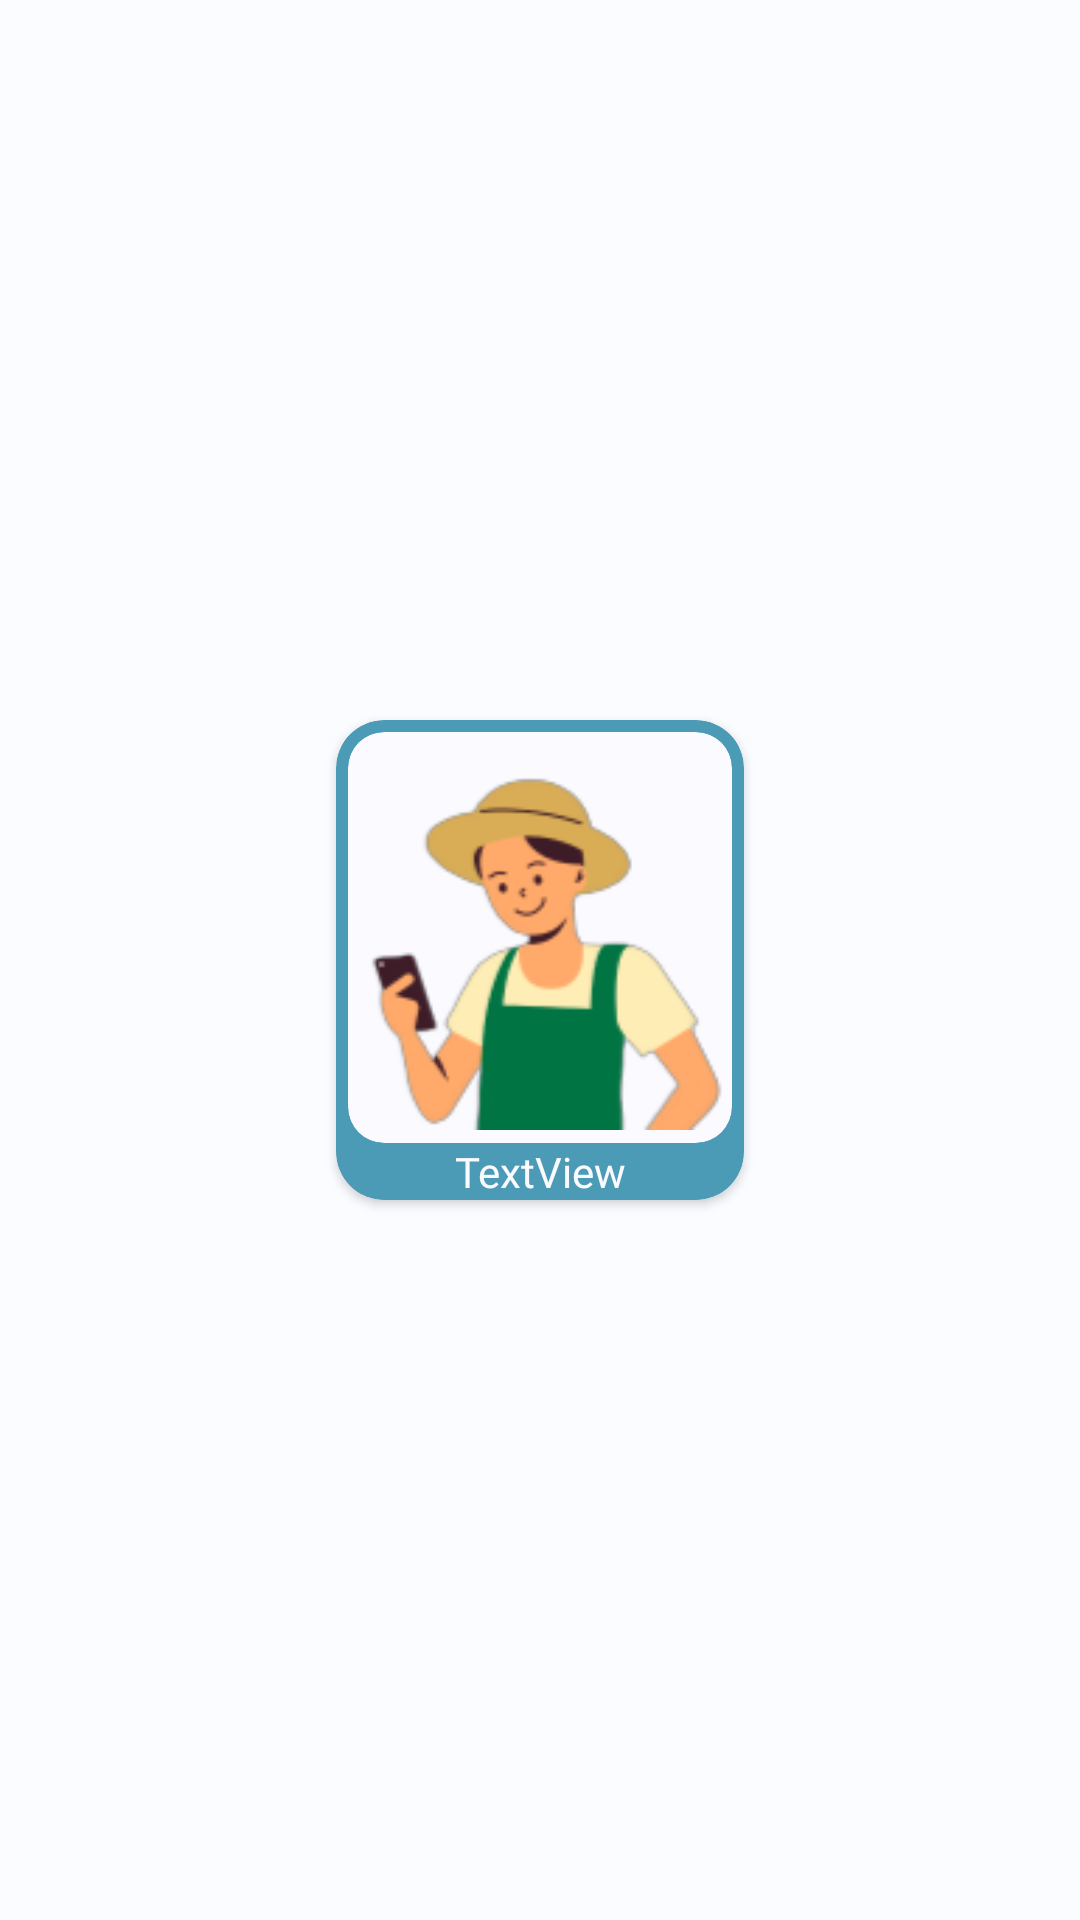

Write the Android layout XML for this screen, with the resource values it uses.
<!-- AndroidManifest.xml: application theme Theme.TernaQu -->
<!-- res/layout/card_rv.xml -->
<?xml version="1.0" encoding="utf-8"?>
<androidx.constraintlayout.widget.ConstraintLayout xmlns:android="http://schemas.android.com/apk/res/android"
    xmlns:app="http://schemas.android.com/apk/res-auto"
    xmlns:tools="http://schemas.android.com/tools"
    android:layout_width="wrap_content"
    android:layout_height="wrap_content">

    <androidx.cardview.widget.CardView
        android:layout_width="wrap_content"
        android:layout_height="wrap_content"
        android:layout_margin="8dp"
        app:cardBackgroundColor="@color/secondaryBlue"
        app:cardCornerRadius="16dp"
        app:layout_constraintBottom_toBottomOf="parent"
        app:layout_constraintEnd_toEndOf="parent"
        app:layout_constraintStart_toStartOf="parent"
        app:layout_constraintTop_toTopOf="parent">

        <LinearLayout
            android:layout_width="match_parent"
            android:layout_height="match_parent"
            android:gravity="center"
            android:orientation="vertical"
            android:paddingTop="4dp"
            android:paddingStart="4dp"
            android:paddingEnd="4dp">

            <ImageView
                android:id="@+id/imageView6"
                android:layout_width="128dp"
                android:layout_height="wrap_content"
                android:background="@drawable/squircle"
                android:clipToOutline="true"
                app:srcCompat="@drawable/illustration_3"
                tools:targetApi="s" />

            <TextView
                android:id="@+id/textView7"
                android:layout_width="match_parent"
                android:layout_height="wrap_content"
                android:fontFamily="@font/poppins_medium"
                android:text="TextView"
                android:textAlignment="center"
                android:textColor="@color/whiteBgAlt" />
        </LinearLayout>
    </androidx.cardview.widget.CardView>
</androidx.constraintlayout.widget.ConstraintLayout>
<!-- resources referenced by this layout -->
<resources>
  <color name="secondaryBlue">#4B9BB7</color>
  <color name="whiteBgAlt">#FBFAFF</color>
  <!-- drawable squircle (drawable) -->
  <?xml version="1.0" encoding="utf-8"?>
  <shape xmlns:android="http://schemas.android.com/apk/res/android"
      android:shape="rectangle">
  
      <solid android:color="@color/whiteBgAlt"/>
      <corners
          android:radius="12dp"/>
  
  </shape>
  <color name="md_theme_light_primary">#3D5AA9</color>
  <color name="md_theme_light_onPrimary">#FFFFFF</color>
  <color name="md_theme_light_primaryContainer">#DBE1FF</color>
  <color name="md_theme_light_onPrimaryContainer">#00174A</color>
  <color name="md_theme_light_secondary">#006780</color>
  <color name="md_theme_light_onSecondary">#FFFFFF</color>
  <color name="md_theme_light_secondaryContainer">#B8EAFF</color>
  <color name="md_theme_light_onSecondaryContainer">#001F28</color>
  <color name="md_theme_light_tertiary">#256C2C</color>
  <color name="md_theme_light_onTertiary">#FFFFFF</color>
  <color name="md_theme_light_tertiaryContainer">#A9F5A4</color>
  <color name="md_theme_light_onTertiaryContainer">#002204</color>
  <color name="md_theme_light_error">#BA1A1A</color>
  <color name="md_theme_light_errorContainer">#FFDAD6</color>
  <color name="md_theme_light_onError">#FFFFFF</color>
  <color name="md_theme_light_onErrorContainer">#410002</color>
  <color name="md_theme_light_background">#FAFCFF</color>
  <color name="md_theme_light_onBackground">#001F2A</color>
  <color name="md_theme_light_surface">#FAFCFF</color>
  <color name="md_theme_light_onSurface">#001F2A</color>
  <color name="md_theme_light_surfaceVariant">#E2E2EC</color>
  <color name="md_theme_light_onSurfaceVariant">#45464F</color>
  <color name="md_theme_light_outline">#757680</color>
  <color name="md_theme_light_inverseOnSurface">#E1F4FF</color>
  <color name="md_theme_light_inverseSurface">#003547</color>
  <color name="md_theme_light_inversePrimary">#B3C5FF</color>
</resources>
